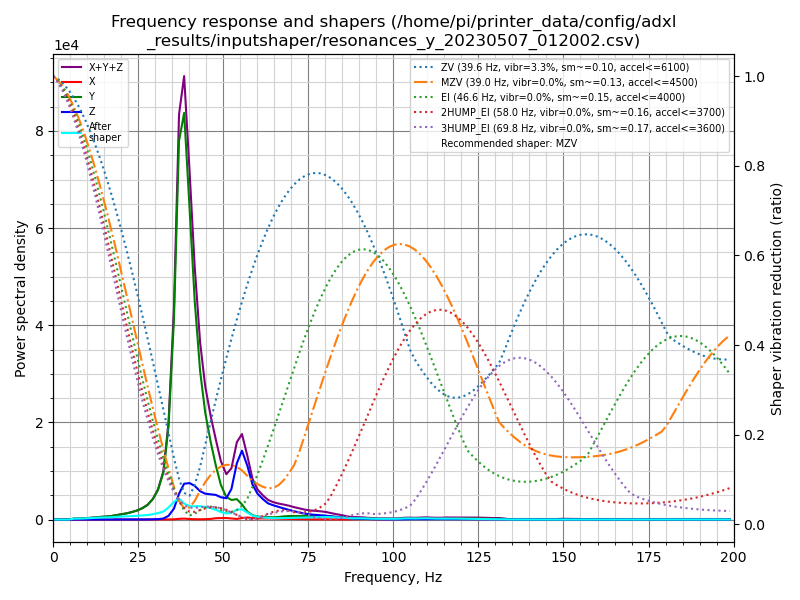

The data file committed next to this chart (first rows):
freq, psd_x, psd_y, psd_z, psd_xyz
0.0, 1.531e+01, 9.764e+02, 2.183e+02, 1.210e+03
1.5, 3.327e+01, 5.587e+02, 1.368e+02, 7.288e+02
3.1, 3.260e+01, 3.226e+01, 2.000e+01, 8.486e+01
4.6, 3.348e+01, 4.388e+02, 2.092e+01, 4.932e+02
6.2, 3.545e+01, 1.259e+03, 2.282e+01, 1.317e+03
7.7, 3.509e+01, 1.575e+03, 2.284e+01, 1.633e+03
9.3, 3.089e+01, 2.492e+03, 2.166e+01, 2.544e+03
10.8, 3.378e+01, 3.650e+03, 2.281e+01, 3.707e+03
12.3, 3.572e+01, 5.494e+03, 2.279e+01, 5.553e+03
13.9, 4.026e+01, 7.556e+03, 2.000e+01, 7.616e+03
15.4, 3.817e+01, 9.391e+03, 2.083e+01, 9.450e+03
17.0, 3.684e+01, 1.208e+04, 2.390e+01, 1.214e+04
18.5, 3.690e+01, 1.648e+04, 3.509e+01, 1.655e+04
20.0, 4.241e+01, 2.169e+04, 4.618e+01, 2.178e+04
21.6, 5.601e+01, 2.769e+04, 5.862e+01, 2.780e+04
23.1, 6.603e+01, 3.547e+04, 9.050e+01, 3.563e+04
24.7, 9.221e+01, 4.625e+04, 1.636e+02, 4.650e+04
26.2, 1.283e+02, 6.116e+04, 2.769e+02, 6.157e+04
27.8, 1.731e+02, 8.471e+04, 5.511e+02, 8.543e+04
29.3, 2.655e+02, 1.235e+05, 1.232e+03, 1.250e+05
30.8, 5.567e+02, 1.875e+05, 2.545e+03, 1.906e+05
32.4, 9.784e+02, 3.155e+05, 6.839e+03, 3.233e+05
33.9, 1.351e+03, 6.479e+05, 2.573e+04, 6.749e+05
35.5, 1.486e+03, 1.466e+06, 7.974e+04, 1.547e+06
37.0, 5.430e+03, 2.892e+06, 1.978e+05, 3.095e+06
38.5, 7.323e+03, 3.232e+06, 2.847e+05, 3.524e+06
40.1, 4.440e+03, 2.574e+06, 3.018e+05, 2.880e+06
41.6, 2.878e+03, 1.880e+06, 2.891e+05, 2.172e+06
43.2, 2.474e+03, 1.322e+06, 2.526e+05, 1.577e+06
44.7, 3.356e+03, 9.857e+05, 2.385e+05, 1.228e+06
46.3, 6.053e+03, 7.414e+05, 2.406e+05, 9.881e+05
47.8, 1.283e+04, 5.347e+05, 2.431e+05, 7.907e+05
49.3, 1.506e+04, 3.519e+05, 2.267e+05, 5.937e+05
50.9, 1.606e+04, 2.364e+05, 2.235e+05, 4.759e+05
52.4, 1.189e+04, 2.120e+05, 3.307e+05, 5.546e+05
54.0, 6.876e+03, 2.270e+05, 6.286e+05, 8.624e+05
55.5, 1.737e+04, 1.733e+05, 7.881e+05, 9.787e+05
57.1, 2.395e+04, 9.176e+04, 6.308e+05, 7.465e+05
58.6, 1.734e+04, 5.235e+04, 4.214e+05, 4.911e+05
60.1, 1.390e+04, 3.799e+04, 3.187e+05, 3.706e+05
61.7, 1.448e+04, 3.267e+04, 2.578e+05, 3.049e+05
63.2, 1.428e+04, 3.097e+04, 2.101e+05, 2.553e+05
64.8, 1.242e+04, 2.943e+04, 1.893e+05, 2.312e+05
66.3, 1.092e+04, 3.508e+04, 1.721e+05, 2.181e+05
67.8, 9.943e+03, 4.463e+04, 1.546e+05, 2.092e+05
69.4, 9.535e+03, 5.028e+04, 1.373e+05, 1.971e+05
70.9, 8.329e+03, 5.214e+04, 1.198e+05, 1.803e+05
72.5, 6.678e+03, 5.424e+04, 1.043e+05, 1.653e+05
74.0, 5.266e+03, 5.597e+04, 8.976e+04, 1.510e+05
75.6, 4.259e+03, 5.739e+04, 7.989e+04, 1.415e+05
77.1, 3.822e+03, 5.950e+04, 7.422e+04, 1.375e+05
78.6, 3.329e+03, 6.150e+04, 6.885e+04, 1.337e+05
80.2, 2.769e+03, 6.005e+04, 6.197e+04, 1.248e+05
81.7, 2.901e+03, 5.293e+04, 5.224e+04, 1.081e+05
83.3, 2.849e+03, 4.529e+04, 4.355e+04, 9.169e+04
84.8, 1.116e+03, 4.011e+04, 3.650e+04, 7.773e+04
86.4, 9.605e+02, 3.046e+04, 2.537e+04, 5.678e+04
87.9, 3.296e+03, 2.296e+04, 1.772e+04, 4.398e+04
89.4, 7.609e+03, 2.049e+04, 1.654e+04, 4.463e+04
91.0, 8.452e+03, 1.857e+04, 1.432e+04, 4.134e+04
... 70 more rows
